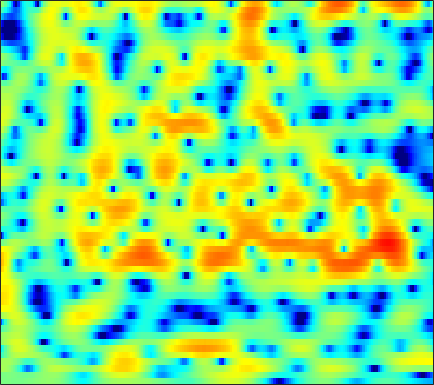

The data file committed next to this chart (first rows):
-0.26728, -0.25932, -0.26626, -0.27684, -0.28628, -0.31078, -0.33031, -0.34615, -0.35603, -0.34771, -0.30996, -0.26892, -0.19538, -0.11419, -0.043617, 0.068987, 0.18051, 0.27225, 0.38938, 0.49315, 0.57835, 0.61458, 0.63652, 0.61183
-0.4266, -0.2969, -0.1855, -0.1392, -0.1432, -0.1927, -0.2782, -0.3545, -0.4604, -0.5573, -0.6292, -0.6551, -0.6456, -0.5801, -0.4959, -0.3397, -0.1466, 0.01131, 0.2276, 0.4362, 0.6183, 0.7329, 0.8405, 0.8877
1.476, 1.472, 1.341, 1.053, 0.7211, 0.09798, -0.7483, -1.554, -2.906, -4.649, -6.852, -8.728, -10.72, -10.28, -8.552, -6.036, -3.919, -2.621, -1.232, -0.1412, 0.7057, 1.204, 1.717, 2.079
1.116, 1.249, 1.351, 1.348, 1.258, 1.013, 0.6134, 0.2133, -0.4402, -1.201, -1.977, -2.474, -2.866, -2.831, -2.527, -1.887, -1.14, -0.6024, 0.01409, 0.4915, 0.8069, 0.9412, 0.9964, 0.9171
-3.171, -2.173, -0.9557, 0.06578, 0.6834, 1.328, 1.772, 1.995, 2.164, 2.21, 2.169, 2.098, 1.968, 1.815, 1.691, 1.516, 1.32, 1.147, 0.8734, 0.5367, 0.09142, -0.3219, -1.013, -1.908
-5.355, -3.425, -1.367, 0.2173, 1.145, 2.098, 2.769, 3.114, 3.376, 3.436, 3.312, 3.108, 2.689, 2.115, 1.588, 0.7717, -0.136, -0.8518, -1.772, -2.554, -3.109, -3.37, -3.599, -3.786
0.4407, 0.9217, 1.561, 2.164, 2.561, 2.991, 3.284, 3.402, 3.409, 3.238, 2.872, 2.456, 1.696, 0.6619, -0.3291, -2.018, -4.273, -6.545, -10.97, -20.03, -22.49, -14.11, -9.258, -6.506
0.7358, 0.9462, 1.267, 1.602, 1.836, 2.098, 2.277, 2.341, 2.313, 2.148, 1.836, 1.498, 0.9099, 0.1746, -0.4725, -1.445, -2.478, -3.256, -4.156, -4.753, -4.914, -4.733, -4.195, -3.468
-2.099, -1.675, -0.916, -0.09945, 0.4668, 1.098, 1.56, 1.79, 1.94, 1.92, 1.73, 1.489, 1.057, 0.5138, 0.05476, -0.5925, -1.235, -1.688, -2.203, -2.562, -2.721, -2.702, -2.486, -2.084
-11.79, -6.726, -2.931, -0.592, 0.6241, 1.755, 2.469, 2.779, 2.944, 2.855, 2.549, 2.195, 1.566, 0.7825, 0.1098, -0.8989, -2.007, -2.881, -4.042, -5.079, -5.762, -5.888, -5.436, -4.404
1.076, 1.425, 2.066, 2.699, 3.078, 3.412, 3.52, 3.44, 3.132, 2.596, 1.844, 1.154, 0.06437, -1.201, -2.26, -3.827, -5.585, -7.076, -9.524, -12.97, -19.12, -33.26, -18.72, -11.65
4.902, 4.824, 4.702, 4.523, 4.327, 3.947, 3.4, 2.862, 1.96, 0.8284, -0.5448, -1.74, -3.548, -5.576, -7.18, -9.33, -11.2, -12.26, -13.1, -13.33, -13.06, -12.48, -11.16, -9.416
5.971, 5.86, 5.607, 5.226, 4.836, 4.161, 3.284, 2.482, 1.193, -0.3738, -2.274, -3.944, -6.547, -9.763, -12.72, -18.08, -28.51, -35.53, -21.89, -17.25, -14.29, -12.55, -10.54, -8.756
5.873, 5.885, 5.744, 5.408, 5.024, 4.325, 3.406, 2.558, 1.204, -0.4192, -2.338, -3.982, -6.461, -9.233, -11.43, -14.35, -16.72, -17.7, -17.59, -16.03, -13.87, -12.19, -10.15, -8.394
5.216, 5.418, 5.459, 5.252, 4.94, 4.345, 3.532, 2.784, 1.608, 0.217, -1.397, -2.794, -4.883, -7.352, -9.514, -13.08, -18.14, -23.41, -22.86, -16.69, -12.76, -10.62, -8.411, -6.779
4.622, 4.803, 4.784, 4.517, 4.177, 3.566, 2.808, 2.172, 1.241, 0.2249, -0.8545, -1.7, -2.878, -4.11, -5.018, -6.166, -7.102, -7.527, -7.626, -7.18, -6.409, -5.748, -4.877, -4.096
5.047, 4.847, 4.347, 3.616, 2.942, 1.918, 0.8633, 0.1149, -0.751, -1.405, -1.854, -2.088, -2.358, -2.579, -2.737, -2.896, -2.983, -2.995, -2.912, -2.759, -2.522, -2.329, -2.105, -1.915
6.607, 5.938, 4.75, 3.194, 1.74, -0.6262, -3.468, -5.673, -7.471, -6.918, -5.407, -4.379, -3.357, -2.617, -2.24, -1.815, -1.47, -1.237, -0.9361, -0.6812, -0.4922, -0.3886, -0.3541, -0.4686
7.744, 6.899, 5.506, 3.716, 2.072, -0.6637, -4.144, -7.054, -9.535, -8.327, -6.281, -5.229, -4.343, -3.904, -3.699, -3.444, -3.035, -2.596, -1.928, -1.251, -0.7308, -0.4782, -0.3399, -0.5014
7.196, 6.519, 5.499, 4.345, 3.397, 2.058, 0.7422, -0.2018, -1.287, -2.209, -3.105, -3.899, -5.245, -7.322, -9.397, -12.48, -12.02, -9.403, -6.311, -4.092, -2.648, -2.001, -1.601, -1.617
5.308, 4.879, 4.364, 3.886, 3.517, 2.999, 2.408, 1.928, 1.231, 0.4273, -0.5425, -1.406, -2.888, -4.729, -6.29, -7.905, -7.79, -6.55, -4.506, -2.868, -1.806, -1.354, -1.248, -1.647
-0.5039, -0.3729, 0.2769, 1, 1.416, 1.781, 1.901, 1.889, 1.718, 1.473, 1.148, 0.8806, 0.4931, 0.1482, -0.03248, -0.1152, 0.01409, 0.2342, 0.6035, 0.9449, 1.113, 1.061, 0.7181, -0.08096
-18.37, -10.55, -5.818, -3.417, -2.342, -1.543, -1.162, -1.073, -1.091, -1.125, -1.058, -0.9114, -0.5578, -0.1079, 0.2553, 0.7399, 1.228, 1.572, 1.947, 2.197, 2.314, 2.271, 2.067, 1.68
-3.905, -3.977, -3.778, -3.566, -3.568, -3.863, -4.535, -5.31, -6.51, -7.611, -7.726, -6.942, -5.215, -3.414, -2.195, -0.8082, 0.2906, 0.9418, 1.627, 2.108, 2.408, 2.54, 2.575, 2.514
-0.6068, -1.05, -1.654, -2.321, -2.936, -3.98, -5.52, -7.11, -10.24, -15.64, -19.36, -13.7, -8.384, -5.033, -3.171, -1.273, 0.1333, 0.9272, 1.714, 2.26, 2.565, 2.679, 2.681, 2.558
0.4918, 0.006066, -0.6137, -1.208, -1.669, -2.363, -3.108, -3.705, -4.466, -4.884, -4.774, -4.27, -3.185, -1.844, -0.861, 0.327, 1.311, 1.919, 2.509, 2.851, 2.928, 2.798, 2.415, 1.775
-1.128, -1.541, -1.749, -1.779, -1.758, -1.777, -1.836, -1.91, -1.942, -1.851, -1.56, -1.192, -0.5469, 0.2417, 0.8841, 1.716, 2.451, 2.907, 3.352, 3.533, 3.45, 3.167, 2.442, 1.229
-11.01, -9.867, -6.912, -4.875, -3.954, -3.273, -3.125, -3.202, -3.438, -3.653, -3.522, -3.119, -2.185, -1.023, -0.1308, 1.001, 1.994, 2.583, 3.171, 3.521, 3.605, 3.499, 3.079, 2.349
-7.332, -7.122, -5.757, -4.561, -4.076, -4.035, -4.703, -5.706, -7.923, -11.36, -14.55, -12.79, -8.363, -5.007, -3.134, -1.212, 0.2666, 1.13, 2.015, 2.668, 3.05, 3.204, 3.235, 3.106
0.02727, -0.253, -0.5352, -0.8133, -1.123, -1.799, -2.831, -3.953, -5.804, -7.968, -9.334, -8.895, -6.971, -5.057, -3.734, -2.299, -1.128, -0.331, 0.6162, 1.413, 2.04, 2.369, 2.657, 2.742
2.966, 2.852, 2.612, 2.253, 1.907, 1.345, 0.6378, 0.05163, -0.8011, -1.612, -2.313, -2.743, -3.202, -3.579, -3.861, -4.044, -3.8, -3.203, -1.99, -0.6949, 0.4581, 1.103, 1.601, 1.69
3.983, 3.947, 3.775, 3.494, 3.232, 2.836, 2.386, 2.03, 1.458, 0.8214, 0.03266, -0.7258, -2.096, -4.033, -6.296, -11.43, -21.39, -13.58, -6.602, -2.925, -0.7319, 0.3154, 1.026, 1.066
2.735, 2.462, 1.991, 1.536, 1.243, 0.9435, 0.786, 0.7245, 0.6561, 0.5153, 0.2418, -0.1132, -0.8211, -1.824, -2.692, -3.775, -4.184, -3.718, -2.352, -0.8199, 0.437, 1.081, 1.533, 1.542
-0.3612, -1.338, -2.848, -4.413, -5.301, -5.564, -4.791, -3.94, -2.727, -1.771, -1.067, -0.6843, -0.3284, -0.1595, -0.05235, 0.08561, 0.3197, 0.586, 1.026, 1.513, 1.946, 2.172, 2.339, 2.295
-2.851, -4.506, -7.525, -12.47, -19.68, -21.53, -12.11, -8.74, -5.851, -3.868, -2.424, -1.58, -0.6865, 0.04453, 0.4814, 0.988, 1.438, 1.741, 2.103, 2.401, 2.606, 2.712, 2.753, 2.666
-2.587, -3.691, -5.329, -6.885, -7.746, -8.077, -7.467, -6.63, -5.324, -4.015, -2.802, -1.981, -1.026, -0.1765, 0.3701, 1.011, 1.547, 1.881, 2.255, 2.532, 2.721, 2.799, 2.794, 2.679
-1.173, -1.967, -3.1, -4.218, -4.962, -5.678, -5.956, -5.792, -5.179, -4.214, -3.137, -2.32, -1.29, -0.4228, 0.1661, 0.8237, 1.355, 1.699, 2.082, 2.392, 2.636, 2.742, 2.792, 2.707
0.6109, -0.2433, -1.708, -3.578, -5.282, -7.955, -10.27, -10.43, -8.451, -5.99, -3.936, -2.736, -1.48, -0.5688, -0.05986, 0.4495, 0.8397, 1.099, 1.436, 1.811, 2.189, 2.468, 2.781, 2.935
2.762, 2.035, 0.6391, -1.343, -3.327, -6.798, -10.67, -11.08, -7.986, -5.14, -3.175, -2.17, -1.331, -0.8892, -0.8262, -0.979, -1.301, -1.572, -1.653, -1.175, -0.1758, 0.7406, 1.867, 2.73
3.815, 3.528, 2.888, 1.948, 1.12, -0.007125, -0.9736, -1.457, -1.786, -1.898, -1.973, -2.048, -2.274, -2.664, -3.195, -4.33, -6.406, -9.1, -15.71, -13.94, -6.65, -3.379, -0.4988, 1.365
3.415, 3.549, 3.45, 3.069, 2.632, 1.873, 0.954, 0.166, -1.03, -2.35, -3.8, -4.852, -5.887, -6.398, -6.434, -6.507, -6.781, -7.156, -7.345, -6.321, -4.229, -2.486, -0.5147, 0.9331
2.745, 3.118, 3.279, 3.13, 2.807, 2.105, 1.072, 0.0544, -1.726, -4.166, -7.675, -11.7, -21.39, -16.71, -11.7, -8.074, -5.887, -4.704, -3.408, -2.252, -1.077, -0.2532, 0.7292, 1.516
2.213, 2.517, 2.683, 2.582, 2.338, 1.787, 0.9612, 0.1371, -1.204, -2.897, -4.824, -6.287, -7.63, -7.644, -6.861, -5.507, -4.142, -3.241, -2.171, -1.218, -0.358, 0.2039, 0.8664, 1.383
1.829, 1.923, 1.959, 1.865, 1.72, 1.411, 0.9706, 0.5455, -0.1332, -0.8955, -1.675, -2.206, -2.77, -3.088, -3.162, -3.065, -2.821, -2.546, -2.086, -1.517, -0.915, -0.4327, 0.1784, 0.683
1.232, 1.125, 1.049, 1.059, 1.085, 1.108, 1.069, 0.9917, 0.7683, 0.4471, 0.01695, -0.3505, -0.9101, -1.506, -1.987, -2.617, -3.213, -3.533, -3.657, -3.318, -2.542, -1.794, -0.781, 0.1295
-1.009, -1.488, -1.565, -1.051, -0.4851, 0.2758, 0.882, 1.196, 1.431, 1.434, 1.218, 0.9059, 0.2866, -0.6323, -1.554, -3.213, -5.514, -7.794, -10.9, -10.18, -6.503, -4.109, -1.675, 0.09203
-8.411, -13.73, -12.17, -6.516, -3.902, -1.619, -0.1764, 0.5227, 1.114, 1.368, 1.363, 1.188, 0.7427, -0.0001754, -0.7867, -2.224, -4.227, -6.093, -8.324, -7.819, -5.021, -2.978, -0.8111, 0.7497
-4.092, -5.322, -5.47, -4.235, -3.123, -1.882, -1.002, -0.5494, -0.1999, -0.0286, 0.01275, 0.004149, -0.06782, -0.172, -0.2932, -0.5199, -0.759, -0.9029, -0.9069, -0.626, -0.07386, 0.3926, 0.9831, 1.403
0.684, 0.1306, -0.3951, -0.7142, -0.8427, -1.008, -1.252, -1.497, -1.949, -2.396, -2.704, -2.685, -2.293, -1.533, -0.861, 0.02583, 0.825, 1.334, 1.905, 2.357, 2.654, 2.746, 2.635, 2.178
1.305, 0.74, 0.002267, -0.7199, -1.271, -2.071, -3.055, -4.015, -5.699, -8.127, -11.27, -12.7, -9.949, -6.007, -3.621, -1.165, 0.68, 1.748, 2.833, 3.578, 3.987, 4.091, 3.897, 3.281
-2.41, -3.108, -3.994, -4.813, -5.421, -6.207, -7.044, -7.829, -9.121, -10.89, -12.89, -13.46, -11.24, -7.748, -5.35, -2.765, -0.7227, 0.499, 1.791, 2.723, 3.343, 3.607, 3.719, 3.564
-8.116, -9.143, -10.41, -11.39, -11.84, -12.06, -11.91, -11.6, -11.13, -10.53, -9.68, -8.867, -7.444, -5.778, -4.46, -2.73, -1.179, -0.1417, 1.025, 1.958, 2.666, 3.044, 3.383, 3.549
-14.35, -16.47, -19.55, -22.13, -22.72, -21.36, -18.83, -16.78, -14.28, -11.99, -9.945, -8.488, -6.665, -4.953, -3.746, -2.241, -0.8855, 0.0281, 1.079, 1.947, 2.628, 3.028, 3.408, 3.64
-17.82, -21.46, -27.85, -36.97, -39.29, -32.05, -24.86, -20.63, -16.22, -12.8, -9.959, -8.153, -6.037, -4.184, -2.952, -1.486, -0.192, 0.6472, 1.629, 2.429, 3.048, 3.399, 3.704, 3.835
-14.03, -16.58, -20.66, -24.91, -27.1, -24.59, -20.15, -17.18, -13.73, -10.77, -8.265, -6.591, -4.629, -2.913, -1.791, -0.4531, 0.7119, 1.482, 2.388, 3.146, 3.733, 4.037, 4.259, 4.231
-6.962, -8.383, -10.14, -11.64, -12.26, -12.5, -11.96, -11.18, -9.634, -7.849, -6.075, -4.786, -3.267, -1.968, -1.096, -0.09655, 0.8275, 1.521, 2.417, 3.271, 4.011, 4.435, 4.769, 4.767
-1.723, -2.795, -4.407, -6.172, -7.574, -9.569, -11.29, -11.64, -10.37, -8.105, -5.913, -4.645, -3.405, -2.733, -2.51, -2.467, -2.342, -1.881, -0.6418, 0.9549, 2.477, 3.412, 4.28, 4.708
0.95, 0.0233, -1.52, -3.505, -5.439, -8.925, -14.59, -18.89, -13.3, -8.443, -5.677, -4.41, -3.595, -3.755, -4.693, -7.41, -13.95, -21.06, -8.801, -3.247, -0.05839, 1.528, 2.939, 3.766
